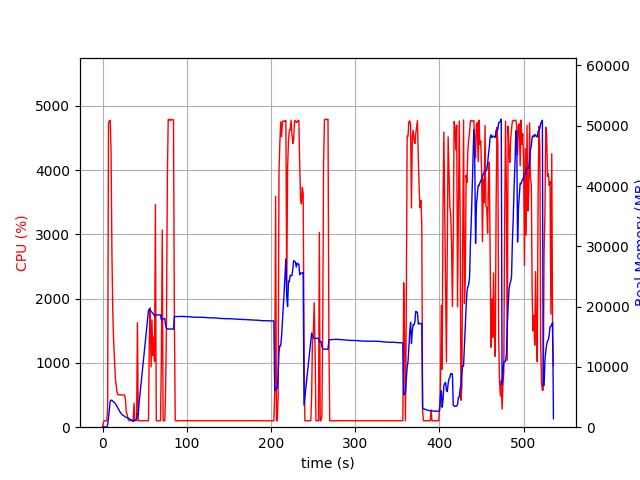

Data behind this chart, as committed beside it:
elapsed_time, nproc, cpu, mem_real, mem_virtual
3.4332275390625e-05, 1, 0.0, 10.05, 3188
1.007, 1, 74.5, 50.66, 648.4
2.014, 1, 99.3, 50.66, 648.4
3.022, 1, 100.2, 50.66, 648.4
4.028, 1, 99.4, 50.66, 648.4
5.036, 1, 100.2, 50.66, 648.4
6.043, 1, 275.1, 346.9, 4297
7.063, 1, 4729, 1575, 5606
8.087, 1, 4763, 2892, 7000
9.111, 1, 4772, 4306, 8520
10.14, 1, 4277, 4489, 8757
11.15, 1, 2706, 4452, 8819
12.15, 1, 1798, 4315, 8819
13.16, 1, 1345, 4217, 8851
14.17, 1, 1063, 4052, 8883
15.18, 1, 762.0, 3889, 8883
16.19, 1, 649.4, 3666, 8939
17.2, 1, 544.8, 3451, 8939
18.2, 1, 505.1, 3172, 8939
19.21, 1, 505.8, 2954, 8939
20.22, 1, 505.9, 2658, 8939
21.23, 1, 502.7, 2454, 8939
22.24, 1, 503.2, 2239, 8939
23.24, 1, 501.8, 2084, 8939
24.25, 1, 501.7, 1970, 8939
25.26, 1, 500.9, 1892, 8939
26.27, 1, 499.9, 1804, 8939
27.28, 1, 419.5, 1681, 8939
28.29, 1, 224.8, 1622, 8939
29.3, 1, 202.0, 1588, 8939
30.31, 1, 125.8, 1514, 8939
31.32, 1, 102.9, 1460, 8939
32.33, 1, 103.9, 1377, 8939
33.34, 1, 102.9, 1277, 8939
34.35, 1, 103.9, 1180, 8939
35.36, 1, 102.9, 1075, 8939
36.37, 1, 105.0, 933, 8939
37.39, 1, 372.0, 1247, 9229
38.4, 1, 102.9, 1102, 9229
39.41, 1, 101.9, 1160, 9293
40.42, 1, 102.0, 1320, 10969
41.43, 1, 1626, 2188, 13018
42.44, 1, 100.8, 2117, 13018
43.45, 1, 102.0, 4072, 72344
44.46, 1, 100.0, 5423, 72344
45.47, 1, 101.0, 6818, 72344
46.48, 1, 100.0, 8219, 72344
47.49, 1, 98.9, 9626, 72344
48.5, 1, 101.0, 11015, 72344
49.51, 1, 99.0, 12429, 72344
50.52, 1, 101.0, 13827, 72344
51.53, 1, 100.0, 15205, 72344
52.54, 1, 100.1, 16572, 72344
53.55, 1, 100.0, 17984, 72344
54.56, 1, 99.9, 19375, 72344
55.57, 1, 1372, 19598, 72344
56.59, 1, 1857, 19400, 72344
57.65, 1, 936.8, 19233, 72344
58.69, 1, 1669, 19059, 72344
59.7, 1, 1112, 18910, 72344
... 469 more rows
